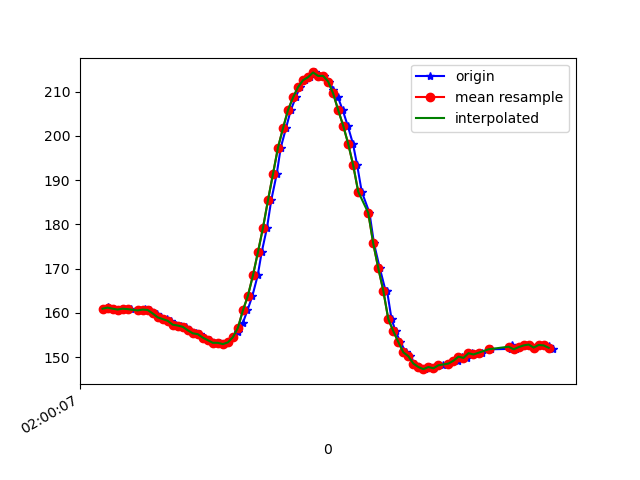

Data behind this chart, as committed beside it:
1617847207651, 542851237711434, 160.83984, -242.67578, -59.960938
1617847207658, 542851257184026, 161, -242.7, -60.25
1617847207662, 542851277602778, 161.4, -241.8, -60.06
1617847207665, 542851295396698, 160.9, -242.3, -59.18
1617847207683, 542851314380949, 160.9, -241.9, -59.18
1617847207703, 542851333273636, 160.7, -242.2, -59.77
1617847207724, 542851352074760, 160.9, -242.9, -59.57
1617847207753, 542851378384124, 160.8, -242.3, -60.25
1617847207784, 542851409882109, 160.5, -241.8, -60.06
1617847207805, 542851428835839, 160.5, -241.8, -60.06
1617847207808, 542851435184270, 160.9, -242.6, -59.57
1617847207828, 542851449437719, 160.6, -242.7, -60.25
1617847207842, 542851468605098, 160.1, -243, -59.67
1617847207858, 542851487833519, 159.7, -242.9, -59.57
1617847207875, 542851506848292, 159, -243.7, -60.64
1617847207897, 542851525985149, 158.6, -244.1, -60.74
1617847207914, 542851544999921, 158.2, -243.8, -59.77
1617847207935, 542851564197822, 157.3, -243.8, -59.57
1617847207952, 542851583182073, 157.1, -243.8, -59.57
1617847207971, 542851602532579, 156.8, -244.7, -58.59
1617847207990, 542851621364224, 156.1, -244.8, -59.57
1617847208011, 542851640531603, 155.4, -244.8, -58.98
1617847208029, 542851659790545, 155.2, -245.1, -59.18
1617847208047, 542851678774796, 154.4, -246, -58.2
1617847208069, 542851697942175, 153.8, -245.8, -58.2
1617847208086, 542851717140075, 153.2, -246.9, -58.01
1617847208108, 542851736185369, 153.2, -247, -58.2
1617847208124, 542851755139099, 152.9, -246.6, -57.91
1617847208142, 542851774153871, 153.3, -246.5, -58.3
1617847208160, 542851793260207, 154.5, -244.7, -56.74
1617847208181, 542851812274979, 155.6, -243.9, -57.23
1617847208199, 542851831320273, 157.6, -242.2, -57.62
1617847208218, 542851850335045, 160.5, -239.9, -56.93
1617847208238, 542851869349818, 163.9, -238.2, -57.81
1617847208259, 542851888486675, 168.5, -235.9, -57.32
1617847208275, 542851907440405, 173.7, -234.6, -58.5
1617847208296, 542851926699348, 179.2, -233.4, -58.5
1617847208313, 542851945714120, 185.4, -232.2, -57.91
1617847208335, 542851964759414, 191.4, -230.6, -58.01
1617847208351, 542851983713143, 197.4, -230.2, -56.45
1617847208372, 542852002850001, 201.8, -230.4, -55.08
1617847208391, 542852021956337, 205.9, -231.1, -55.18
1617847208411, 542852041215280, 208.7, -233.2, -56.25
1617847208427, 542852060138488, 211, -233.1, -55.57
1617847208446, 542852079092218, 212.6, -232.4, -53.61
1617847208468, 542852098137511, 213.3, -231.8, -51.66
1617847208487, 542852117213326, 214.4, -231.4, -50.88
1617847208503, 542852136228099, 213.6, -230.8, -50.49
1617847208522, 542852155242871, 213.6, -230.7, -50.88
1617847208545, 542852174135558, 212.3, -230.9, -51.37
1617847208561, 542852193241894, 210.4, -230.4, -52.64
1617847208579, 542852212287188, 208.8, -230.6, -53.71
1617847208598, 542852231332482, 205.9, -231.4, -55.18
1617847208618, 542852250377775, 202.3, -232.3, -57.23
1617847208639, 542852269667239, 198.2, -233.2, -59.28
1617847208656, 542852288529405, 193.4, -234.6, -61.13
1617847208674, 542852307147400, 187.4, -236.8, -63.48
1617847208705, 542852333395722, 182.6, -238.8, -64.55
1617847208723, 542852352318930, 175.7, -240.2, -64.16
1617847208746, 542852371883086, 170.1, -241.3, -62.11
1617847208769, 542852397368375, 165, -242.6, -60.94
... 34 more rows
